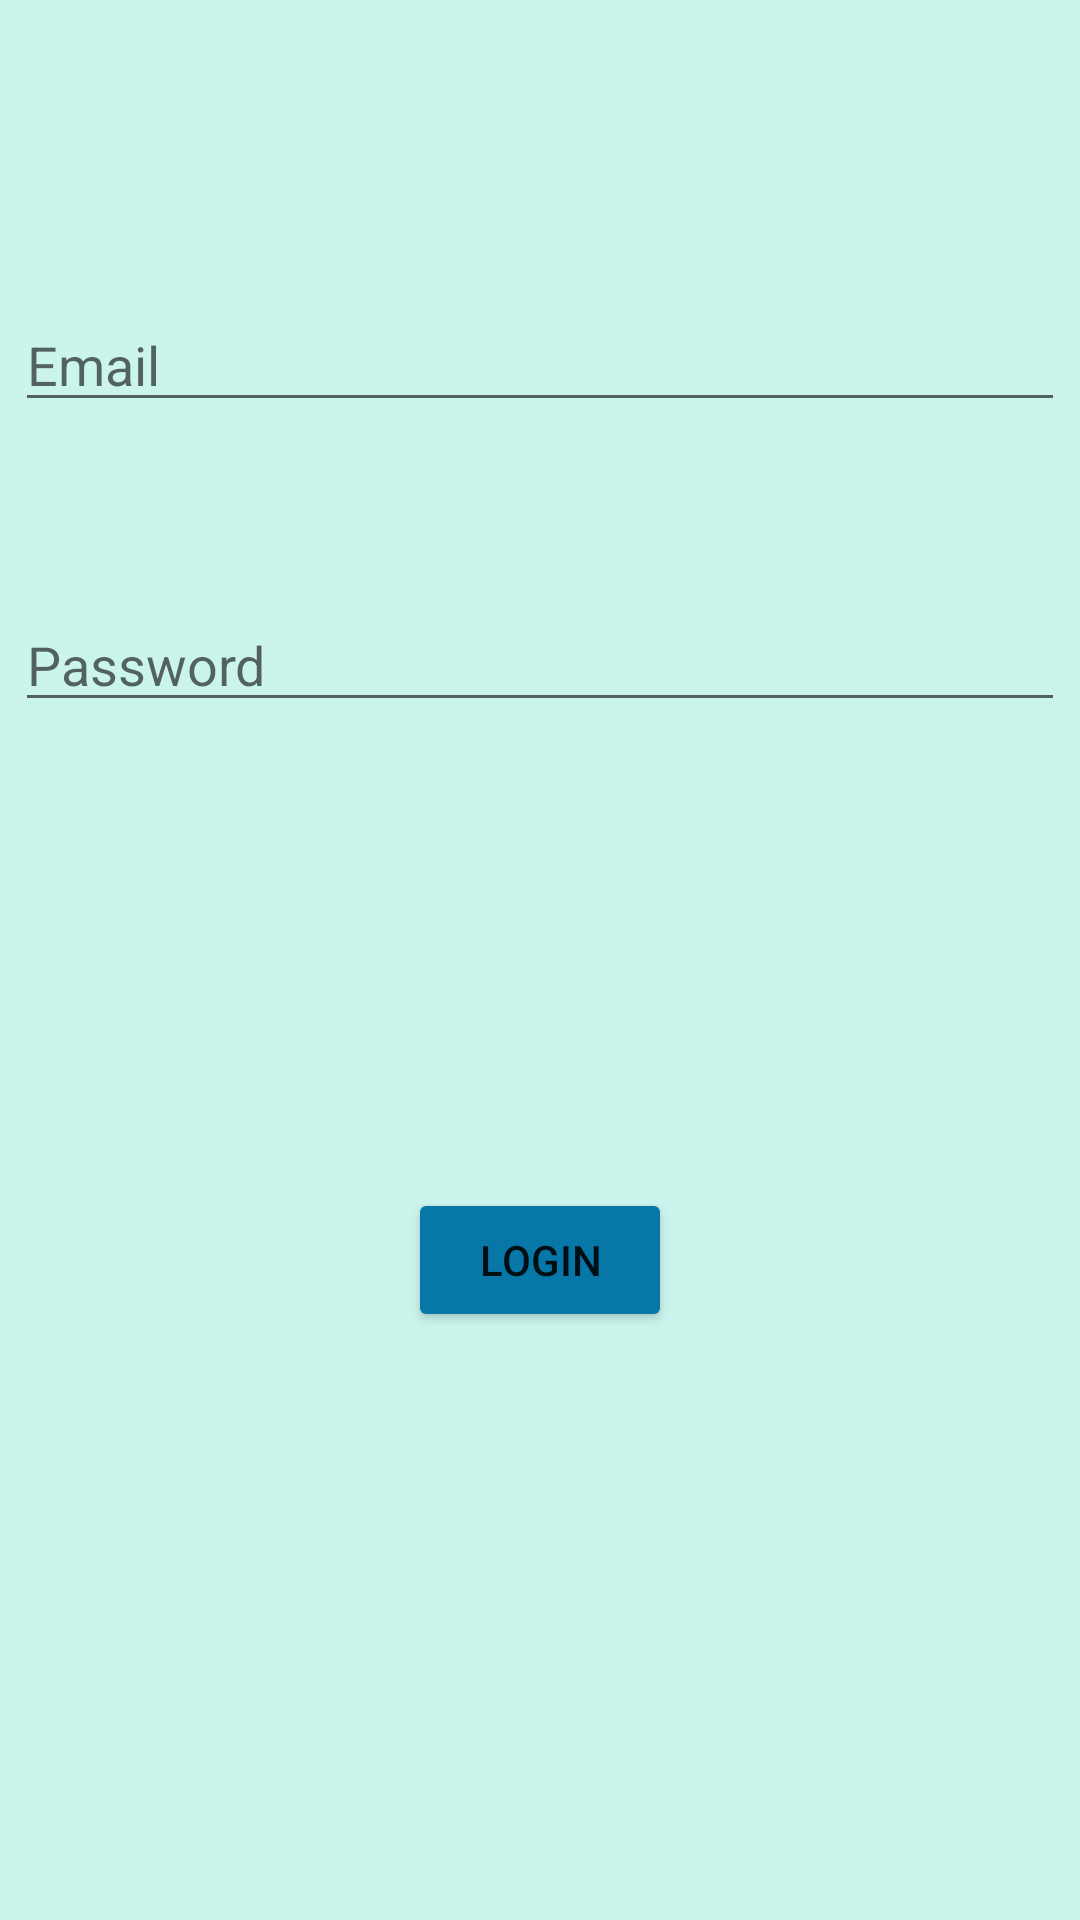

Layout XML and referenced resources for this Android screen:
<!-- AndroidManifest.xml: application theme Theme.Ecommerce -->
<!-- res/layout/fragment_login.xml -->
<?xml version="1.0" encoding="utf-8"?>
<FrameLayout xmlns:android="http://schemas.android.com/apk/res/android"
    xmlns:tools="http://schemas.android.com/tools"
    android:layout_width="match_parent"
    android:layout_height="match_parent"
    tools:context=".login.LoginFragment"
    android:background="@color/Tavolozza5">

    <EditText
        android:id="@+id/editTextEmail"
        android:layout_width="350dp"
        android:layout_height="wrap_content"
        android:hint="@string/Email"
        android:layout_gravity="center"
        android:layout_marginBottom="200dp"
        android:inputType="text"/>

    <EditText
        android:id="@+id/editTextPassword"
        android:layout_width="350dp"
        android:layout_height="wrap_content"
        android:hint="@string/Password"
        android:inputType="textPassword"
        android:layout_gravity="center"
        android:layout_marginBottom="100dp"/>

    <Button
        android:id="@+id/buttonLogin"
        android:layout_width="wrap_content"
        android:layout_height="wrap_content"
        android:text="@string/Login"
        android:layout_marginTop="100dp"
        android:layout_gravity="center"
        android:backgroundTint="@drawable/loginbutton" />
</FrameLayout>
<!-- resources referenced by this layout -->
<resources>
  <color name="Tavolozza5">#CBF4ED</color>
  <!-- drawable loginbutton (drawable) -->
  <?xml version="1.0" encoding="utf-8"?>
  <selector xmlns:android="http://schemas.android.com/apk/res/android">
          <item android:color="@color/Tavolozza2" />
  </selector>
  <string name="Email">Email</string>
  <string name="Login">Login</string>
  <string name="Password">Password</string>
  <style name="Theme.Ecommerce" parent="Theme.MaterialComponents.DayNight.DarkActionBar">
          
          <item name="colorPrimary">@color/Tavolozza3</item>
          <item name="colorPrimaryVariant">@color/Tavolozza3</item>
          <item name="colorOnPrimary">@color/Tavolozza1</item>
          
          <item name="colorSecondary">@color/teal_200</item>
          <item name="colorSecondaryVariant">@color/teal_700</item>
          <item name="colorOnSecondary">@color/black</item>
          
          <item name="android:statusBarColor">?attr/colorPrimaryVariant</item>
          
      </style>
  <color name="Tavolozza2">#0777A8</color>
  <color name="Tavolozza3">#253E68</color>
  <color name="Tavolozza1">#BCE1DE</color>
  <color name="teal_200">#FF03DAC5</color>
  <color name="teal_700">#FF018786</color>
  <color name="black">#FF000000</color>
</resources>
